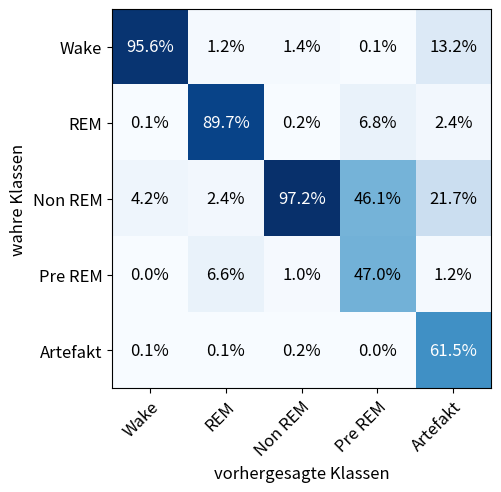

Reproduce this figure in Python. (Note: this script raises an exception after producing the figure.)
from os.path import join, dirname

import numpy as np
import matplotlib.pyplot as plt

# values in confusion matrices in percent
cm2 = np.array([[98.73, 0.13, 1.07, 0.01, 0.06, ],
                [0.57, 95.51, 1.41, 2.40, 0.10, ],
                [5.32, 0.33, 92.10, 2.12, 0.12, ],
                [1.00, 22.39, 23.55, 52.90, 0.17, ],
                [16.13, 2.15, 26.88, 0.00, 54.84, ]])

cm = np.array([[95.63, 1.18, 1.39, 0.15, 13.25, ],
               [0.06, 89.70, 0.19, 6.77, 2.41, ],
               [4.20, 2.40, 97.22, 46.10, 21.69, ],
               [0.03, 6.62, 1.02, 46.98, 1.20, ],
               [0.08, 0.10, 0.18, 0.00, 61.45, ]])

cmb = np.array([[97.45, 0.79, 1.33, 0.04, 0.39, ],
                [0.89, 94.10, 0.47, 4.28, 0.26, ],
                [5.93, 0.78, 88.01, 4.66, 0.62, ],
                [1.33, 16.09, 15.59, 66.83, 0.17, ],
                [2.15, 1.08, 5.38, 0.00, 91.40, ]])

cmbT = np.array([[95.14, 6.58, 1.81, 0.59, 27.95, ],
                 [0.09, 83.54, 0.07, 6.96, 1.97, ],
                 [4.71, 5.33, 97.38, 58.27, 36.22, ],
                 [0.04, 4.50, 0.71, 34.18, 0.39, ],
                 [0.01, 0.05, 0.04, 0.00, 33.46, ]])

filename = 'exp001_cmT_test'

cm /= 100.

stages = ['Wake', 'REM', 'Non REM', 'Pre REM', 'Artefakt']

plt.rcParams.update({'font.size': 12})
fig, ax = plt.subplots()
ax.imshow(cm, interpolation='nearest', cmap=plt.cm.Blues)
# we want to show all ticks...
ax.set(xticks=np.arange(cm.shape[1]),
       yticks=np.arange(cm.shape[0]),
       # ... and label them with the respective stages
       xticklabels=stages, yticklabels=stages,
       # title=title,
       ylabel='wahre Klassen',
       xlabel='vorhergesagte Klassen')
plt.ylim(cm.shape[0] - 0.5, -0.5)

# rotate the tick labels and set their alignment.
plt.setp(ax.get_xticklabels(), rotation=45, ha='right', rotation_mode='anchor')

# loop over data dimensions and create text annotations.
fmt = '.1%'
thresh = cm.max() / 2.
for i in range(cm.shape[0]):
    for j in range(cm.shape[1]):
        ax.text(j, i, format(cm[i, j], fmt), ha='center', va='center',
                color='white' if cm[i, j] > thresh else 'black')
fig.tight_layout()
fig.subplots_adjust(left=0, bottom=0.2, right=1, top=0.99)
# save plots
plt.savefig(join(dirname(__file__), '../../..', 'results', 'plots', 'master', filename + '.png'))
plt.show()
